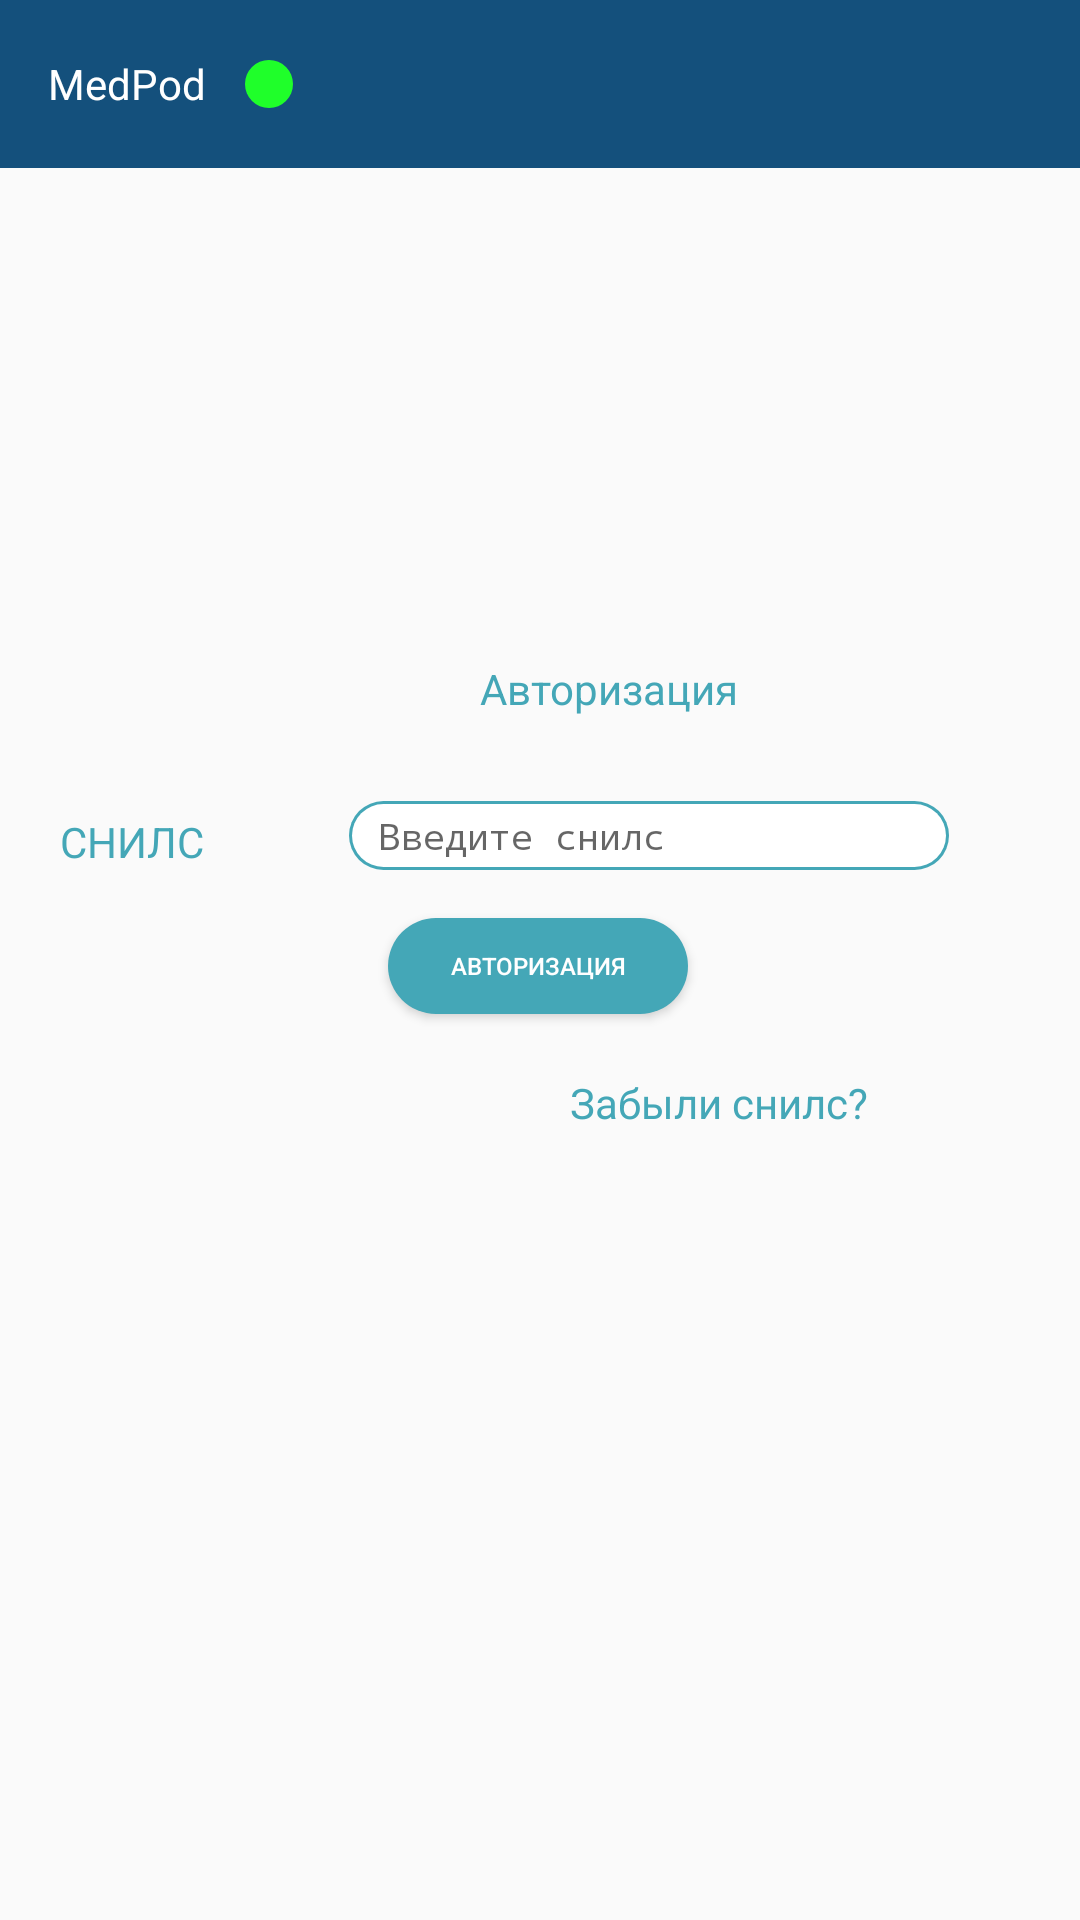

This screen was rendered from an Android layout file. Write that file and the resources it references.
<!-- AndroidManifest.xml: application theme Theme.Bloodpressurediary -->
<!-- res/layout/fragment_login.xml -->
<?xml version="1.0" encoding="utf-8"?>

<androidx.constraintlayout.widget.ConstraintLayout xmlns:android="http://schemas.android.com/apk/res/android"
    xmlns:app="http://schemas.android.com/apk/res-auto"
    xmlns:tools="http://schemas.android.com/tools"
    android:layout_width="match_parent"
    android:layout_height="match_parent"
    android:orientation="vertical">

    <include
        android:id="@+id/toolbar_login"
        layout="@layout/toolbar"
        android:layout_width="match_parent"
        android:layout_height="wrap_content"
        app:layout_constraintStart_toStartOf="parent"
        app:layout_constraintTop_toTopOf="parent" />

    <androidx.constraintlayout.widget.ConstraintLayout
        android:id="@+id/constraintLayout"
        android:layout_width="0dp"
        android:layout_height="wrap_content"
        android:orientation="vertical"
        android:layout_marginTop="120dp"
        app:layout_constraintEnd_toEndOf="parent"
        app:layout_constraintStart_toStartOf="parent"
        app:layout_constraintTop_toBottomOf="@+id/toolbar_login">

        <TextView
            android:id="@+id/text_login"
            android:layout_width="wrap_content"
            android:layout_height="wrap_content"
            android:layout_marginStart="160dp"
            android:layout_marginLeft="160dp"
            android:layout_marginTop="44dp"
            android:text="@string/login"
            android:textColor="@color/soft_blue"
            app:layout_constraintStart_toStartOf="parent"
            app:layout_constraintTop_toTopOf="parent" />

        <TextView
            android:id="@+id/text_snills_id"
            android:layout_width="wrap_content"
            android:layout_height="wrap_content"
            android:layout_marginStart="20dp"
            android:layout_marginLeft="20dp"
            android:layout_marginTop="32dp"
            android:text="@string/snills_id"
            android:textColor="@color/soft_blue"
            app:layout_constraintEnd_toStartOf="@+id/edit_code"
            app:layout_constraintStart_toStartOf="parent"
            app:layout_constraintTop_toBottomOf="@+id/text_login" />

        <EditText
            android:id="@+id/edit_code"
            android:layout_width="200dp"
            android:layout_height="23dp"
            android:layout_marginStart="48dp"
            android:layout_marginLeft="48dp"
            android:layout_marginTop="28dp"
            android:background="@drawable/edit_bg"
            android:hint="@string/enter_the_snills"
            android:inputType="textPassword"
            android:paddingStart="10dp"
            android:paddingLeft="10dp"
            android:textSize="12sp"
            app:layout_constraintStart_toEndOf="@+id/text_snills_id"
            app:layout_constraintTop_toBottomOf="@+id/text_login" />

        <Button
            android:id="@+id/button_login"
            android:layout_width="100dp"
            android:layout_height="32dp"
            android:layout_marginTop="16dp"
            android:background="@drawable/button_bg"
            android:text="@string/login"
            android:textColor="@color/white"
            android:textSize="8dp"
            app:layout_constraintEnd_toEndOf="parent"
            app:layout_constraintHorizontal_bias="0.498"
            app:layout_constraintStart_toStartOf="parent"
            app:layout_constraintTop_toBottomOf="@+id/edit_code" />

        <TextView
            android:id="@+id/text_valid_code"
            android:layout_width="wrap_content"
            android:layout_height="wrap_content"
            android:layout_marginLeft="119dp"
            android:layout_marginTop="20dp"
            android:text="@string/snills_not_valid"
            android:textColor="@color/soft_blue"
            app:layout_constraintEnd_toEndOf="parent"
            app:layout_constraintStart_toStartOf="parent"
            app:layout_constraintTop_toBottomOf="@+id/button_login"
            android:layout_marginStart="119dp" />
    </androidx.constraintlayout.widget.ConstraintLayout>

</androidx.constraintlayout.widget.ConstraintLayout>
<!-- res/layout/toolbar.xml (included above) -->
<?xml version="1.0" encoding="utf-8"?>

<androidx.constraintlayout.widget.ConstraintLayout xmlns:android="http://schemas.android.com/apk/res/android"
    xmlns:app="http://schemas.android.com/apk/res-auto"
    xmlns:tools="http://schemas.android.com/tools"
    android:layout_width="match_parent"
    android:layout_height="match_parent">

    <androidx.appcompat.widget.Toolbar
        android:id="@+id/toolbar"
        android:layout_width="match_parent"
        android:layout_height="?attr/actionBarSize"
        android:background="@color/blue"
        android:orientation="horizontal"
        app:layout_constraintEnd_toEndOf="parent"
        app:layout_constraintStart_toStartOf="parent"
        app:layout_constraintTop_toTopOf="parent">

        <TextView
            android:id="@+id/name_MedPod"
            android:layout_width="wrap_content"
            android:layout_height="wrap_content"
            android:text="@string/app_name"
            android:textColor="@color/white" />

        <ImageView
            android:id="@+id/image_connection"
            android:layout_width="wrap_content"
            android:layout_height="wrap_content"
            android:layout_marginLeft="25dp"
            android:src="@drawable/connection_button" />
    </androidx.appcompat.widget.Toolbar>

</androidx.constraintlayout.widget.ConstraintLayout>
<!-- resources referenced by this layout -->
<resources>
  <color name="blue">#14507C</color>
  <color name="soft_blue">#44A7B7</color>
  <color name="white">#FFFFFFFF</color>
  <!-- drawable button_bg (drawable) -->
  <?xml version="1.0" encoding="utf-8"?>
  
  <layer-list xmlns:android="http://schemas.android.com/apk/res/android">
      <item>
          <shape android:shape="rectangle">
              <solid android:color="@color/soft_blue"/>
              <corners android:radius="100dp"/>
          </shape>
      </item>
  </layer-list>
  <!-- drawable connection_button (drawable) -->
  <vector android:height="24dp" android:tint="#1FFF2A"
      android:viewportHeight="24" android:viewportWidth="24"
      android:width="24dp" xmlns:android="http://schemas.android.com/apk/res/android">
      <path android:fillColor="@android:color/white" android:pathData="M12,12m-8,0a8,8 0,1 1,16 0a8,8 0,1 1,-16 0"/>
  </vector>
  <!-- drawable edit_bg (drawable) -->
  <?xml version="1.0" encoding="utf-8"?>
  
  <selector xmlns:android="http://schemas.android.com/apk/res/android">
      <item>
          <layer-list>
              <item>
                  <shape android:shape="rectangle">
                      <solid android:color="@color/soft_blue"/>
                      <corners android:radius="100dp"/>
                  </shape>
              </item>
  
              <item
                  android:bottom="1dp"
                  android:left="1dp"
                  android:right="1dp"
                  android:top="1dp">
                  <shape
                      android:shape="rectangle">
                      <solid android:color="@color/white"/>
                      <corners android:radius="100dp" />
                  </shape>
              </item>
          </layer-list>
      </item>
  </selector>
  <string name="app_name">MedPod</string>
  <string name="enter_the_snills">Введите снилс</string>
  <string name="login">Авторизация</string>
  <string name="snills_id">СНИЛС</string>
  <string name="snills_not_valid">Забыли снилс?</string>
  <style name="Theme.Bloodpressurediary" parent="Theme.AppCompat.Light">
          
          <item name="colorPrimary">@color/purple_500</item>
          <item name="colorPrimaryVariant">@color/purple_700</item>
          <item name="colorOnPrimary">@color/white</item>
          
          <item name="colorSecondary">@color/teal_200</item>
          <item name="colorSecondaryVariant">@color/teal_700</item>
          <item name="colorOnSecondary">@color/black</item>
          <item name="windowActionBar">false</item>
          <item name="windowActionBarOverlay">@null</item>
          <item name="android:windowIsFloating">@null</item>
          <item name="windowActionModeOverlay">@null</item>
          <item name="windowNoTitle">true</item>
          
          <item name="android:statusBarColor" tools:targetApi="l">?attr/colorPrimaryVariant</item>
          
      </style>
  <color name="purple_500">#FF6200EE</color>
  <color name="purple_700">#FF3700B3</color>
  <color name="teal_200">#FF03DAC5</color>
  <color name="teal_700">#FF018786</color>
  <color name="black">#FF000000</color>
</resources>
